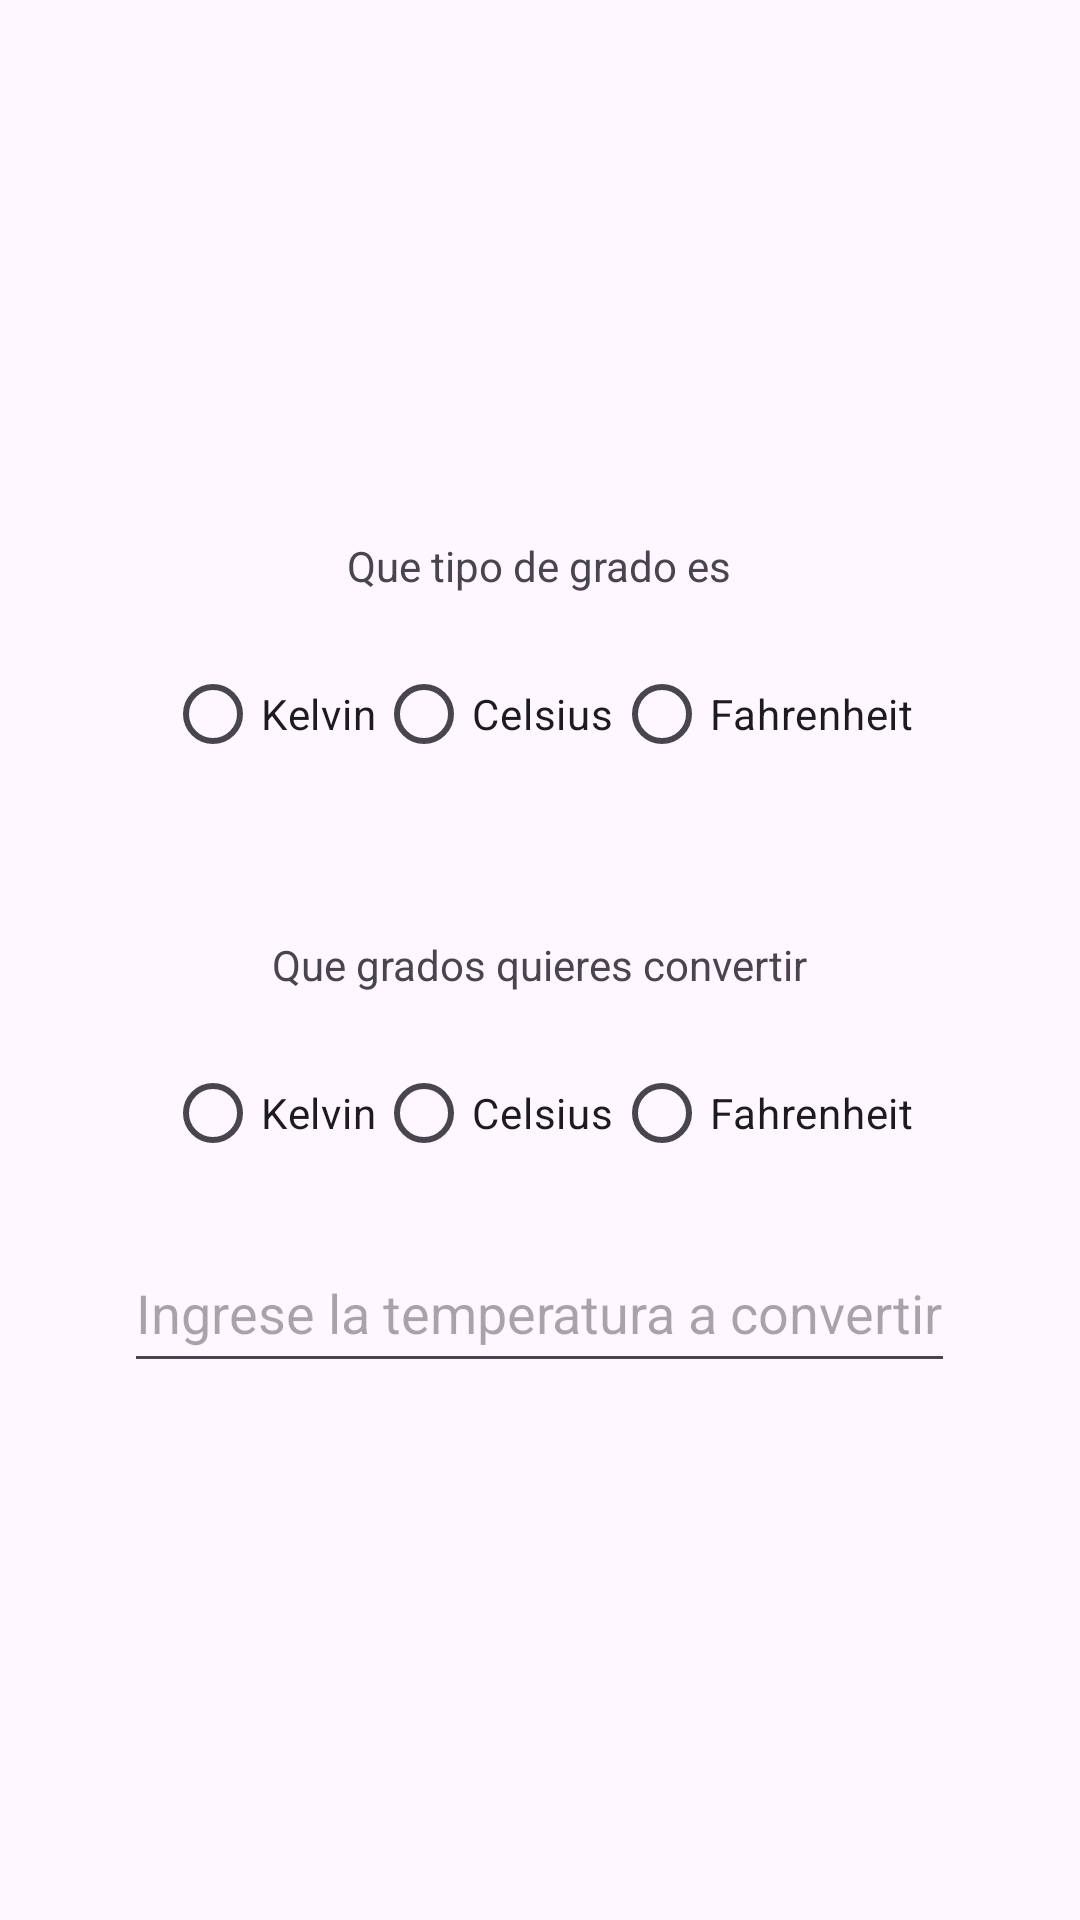

Here is an Android app screen rendered from its layout file. Give the layout XML and the strings, colors and styles it references.
<!-- AndroidManifest.xml: application theme Theme.CaluladoraGrados -->
<!-- res/layout/activity_main.xml -->
<?xml version="1.0" encoding="utf-8"?>
<androidx.constraintlayout.widget.ConstraintLayout xmlns:android="http://schemas.android.com/apk/res/android"
    xmlns:app="http://schemas.android.com/apk/res-auto"
    xmlns:tools="http://schemas.android.com/tools"
    android:id="@+id/main"
    android:layout_width="match_parent"
    android:layout_height="match_parent"
    tools:context=".MainActivity">

    <LinearLayout
        android:layout_width="match_parent"
        android:layout_height="wrap_content"
        android:orientation="vertical"
        android:gravity="center"
        android:padding="16dp"
        app:layout_constraintBottom_toBottomOf="parent"
        app:layout_constraintEnd_toEndOf="parent"
        app:layout_constraintStart_toStartOf="parent"
        app:layout_constraintTop_toTopOf="parent">

        <TextView
            android:layout_width="wrap_content"
            android:layout_height="wrap_content"
            android:text="Que tipo de grado es"/>

        <RadioGroup
            android:id="@+id/radio_group1"
            android:layout_width="wrap_content"
            android:layout_height="wrap_content"
            android:orientation="horizontal"
            android:layout_marginTop="16dp"
            app:layout_constraintStart_toStartOf="parent"
            app:layout_constraintEnd_toEndOf="parent">

            <RadioButton
                android:id="@+id/radio_kelvin1"
                android:layout_width="wrap_content"
                android:layout_height="wrap_content"
                android:text="Kelvin" />

            <RadioButton
                android:id="@+id/radio_celsius1"
                android:layout_width="wrap_content"
                android:layout_height="wrap_content"
                android:text="Celsius" />

            <RadioButton
                android:id="@+id/radio_fahrenheit1"
                android:layout_width="wrap_content"
                android:layout_height="wrap_content"
                android:text="Fahrenheit" />
        </RadioGroup>


        <TextView
            android:layout_width="wrap_content"
            android:layout_height="wrap_content"
            android:paddingTop="50dp"
            android:text="Que grados quieres convertir"/>

        <RadioGroup
            android:id="@+id/radio_group"
            android:layout_width="wrap_content"
            android:layout_height="wrap_content"
            android:orientation="horizontal"
            android:layout_marginTop="16dp"
            app:layout_constraintStart_toStartOf="parent"
            app:layout_constraintEnd_toEndOf="parent">

            <RadioButton
                android:id="@+id/radio_kelvin"
                android:layout_width="wrap_content"
                android:layout_height="wrap_content"
                android:text="Kelvin" />

            <RadioButton
                android:id="@+id/radio_celsius"
                android:layout_width="wrap_content"
                android:layout_height="wrap_content"
                android:text="Celsius" />

            <RadioButton
                android:id="@+id/radio_fahrenheit"
                android:layout_width="wrap_content"
                android:layout_height="wrap_content"
                android:text="Fahrenheit" />
        </RadioGroup>

        <EditText
            android:id="@+id/input_text"
            android:layout_width="wrap_content"
            android:layout_height="50dp"
            android:hint="Ingrese la temperatura a convertir"
            android:layout_marginTop="16dp"
            app:layout_constraintTop_toBottomOf="@id/radio_group"
            app:layout_constraintStart_toStartOf="parent"
            app:layout_constraintEnd_toEndOf="parent" />
    </LinearLayout>

</androidx.constraintlayout.widget.ConstraintLayout>
<!-- resources referenced by this layout -->
<resources>
  <style name="Theme.CaluladoraGrados" parent="Base.Theme.CaluladoraGrados" />
  <style name="Base.Theme.CaluladoraGrados" parent="Theme.Material3.DayNight.NoActionBar">
          
          
      </style>
</resources>
